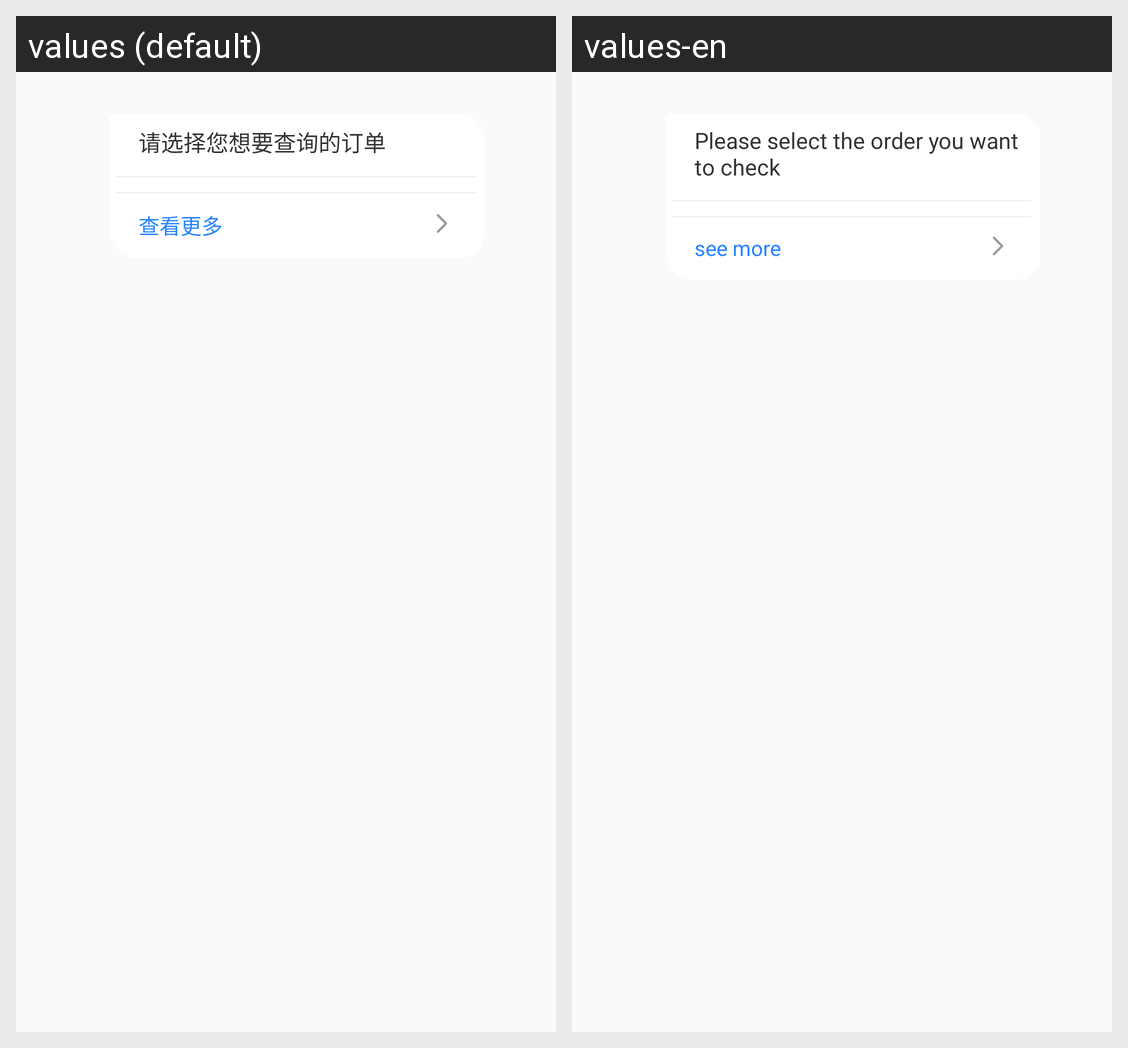

For this localized Android screen grid, give each drawn string resource with its value in every locale shown.
Android screen res/layout/kf_chat_row_logistics_rx.xml rendered under 2 locales, left to right: values (default), values-en. Device: Nexus 5 (rendered at 1080×1920; each locale shown at half size, 540×960, under a caption strip naming it); theme AppTheme.
Strings drawn on this screen, with the default value and each locale's value (text and hints the layout hard-codes, and strings that could not be matched under every locale, appear in the picture but are not listed):

ykf_find_your_order
  values: 请选择您想要查询的订单
  values-en: Please select the order you want to check

ykf_lookmore
  values: 查看更多
  values-en: see more
